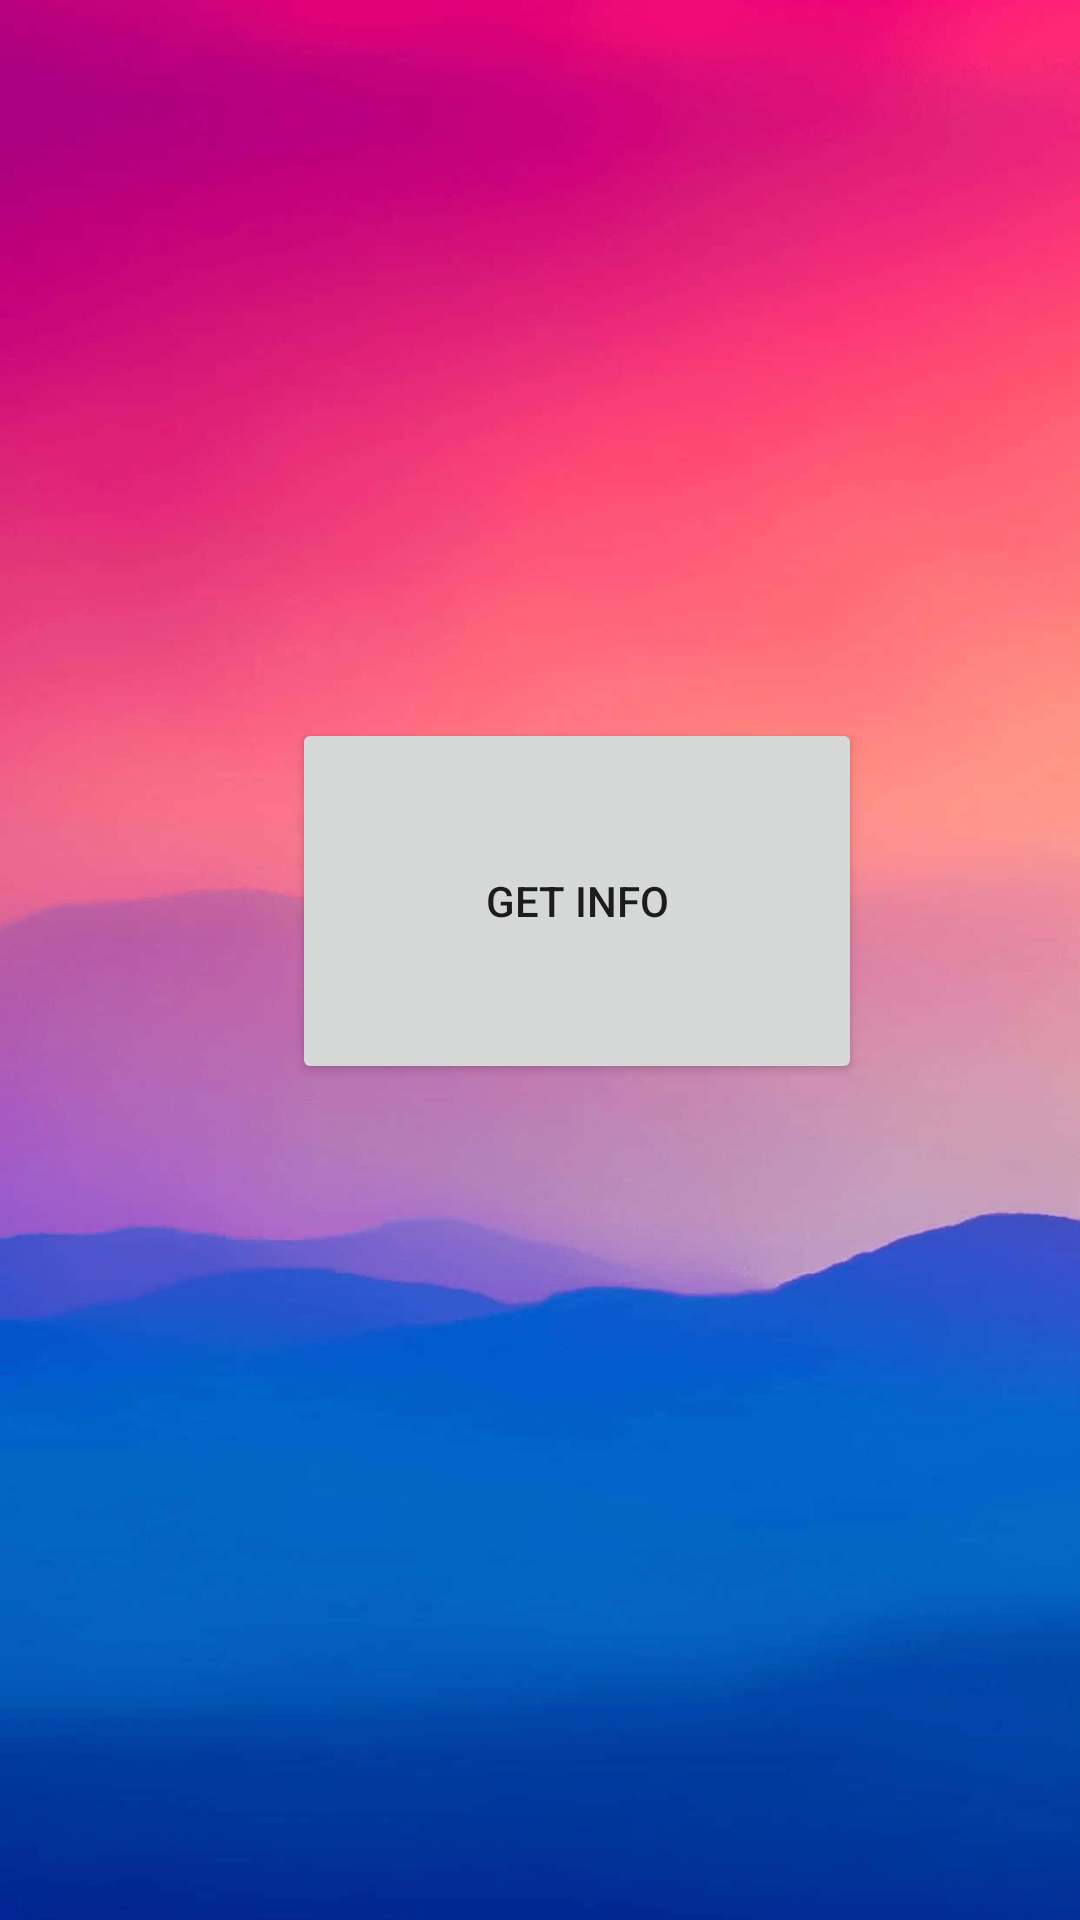

Here is an Android app screen rendered from its layout file. Give the layout XML and the strings, colors and styles it references.
<!-- AndroidManifest.xml: application theme Theme.Cs348 -->
<!-- res/layout/activity_main.xml -->
<?xml version="1.0" encoding="utf-8"?>
<androidx.constraintlayout.widget.ConstraintLayout xmlns:android="http://schemas.android.com/apk/res/android"
    xmlns:app="http://schemas.android.com/apk/res-auto"
    xmlns:tools="http://schemas.android.com/tools"
    android:layout_width="match_parent"
    android:layout_height="match_parent"
    android:background="@drawable/app_background"
    tools:context=".MainActivity">

    <Button
        android:id="@+id/getPythonInfo"
        android:layout_width="190dp"
        android:layout_height="122dp"
        android:layout_marginStart="120dp"
        android:layout_marginTop="329dp"
        android:layout_marginEnd="141dp"
        android:layout_marginBottom="294dp"
        android:text="Get Info"
        app:layout_constraintBottom_toBottomOf="parent"
        app:layout_constraintEnd_toEndOf="parent"
        app:layout_constraintHorizontal_bias="0.25"
        app:layout_constraintStart_toStartOf="parent"
        app:layout_constraintTop_toTopOf="parent"
        app:layout_constraintVertical_bias="0.857" />

    <TextView
        android:id="@+id/textView"
        android:layout_width="402dp"
        android:layout_height="116dp"
        android:layout_marginStart="139dp"
        android:layout_marginTop="221dp"
        android:layout_marginBottom="28dp"
        android:fontFamily="sans-serif-black"
        android:text="Sensor Hub"
        android:textAlignment="center"
        android:textSize="60sp"
        app:layout_constraintBottom_toTopOf="@+id/getPythonInfo"
        app:layout_constraintEnd_toEndOf="parent"
        app:layout_constraintHorizontal_bias="0.946"
        app:layout_constraintStart_toStartOf="parent"
        app:layout_constraintTop_toTopOf="parent"
        app:layout_constraintVertical_bias="0.416" />

</androidx.constraintlayout.widget.ConstraintLayout>
<!-- resources referenced by this layout -->
<resources>
  <!-- drawable app_background: jpeg bitmap (drawable, 32600 bytes) -->
  <style name="Theme.Cs348" parent="Theme.MaterialComponents.DayNight.DarkActionBar">
          
          <item name="colorPrimary">@color/purple_500</item>
          <item name="colorPrimaryVariant">@color/purple_700</item>
          <item name="colorOnPrimary">@color/white</item>
          
          <item name="colorSecondary">@color/teal_200</item>
          <item name="colorSecondaryVariant">@color/teal_700</item>
          <item name="colorOnSecondary">@color/black</item>
          
          <item name="android:statusBarColor">?attr/colorPrimaryVariant</item>
          
      </style>
  <!-- not gathered from this repository: default colours our renderer supplied (Android Studio template values) -->
  <color name="purple_500">#FF6200EE</color>
  <color name="purple_700">#FF3700B3</color>
  <color name="teal_200">#FF03DAC5</color>
  <color name="teal_700">#FF018786</color>
  <color name="black">#FF000000</color>
  <color name="white">#FFFFFFFF</color>
</resources>
